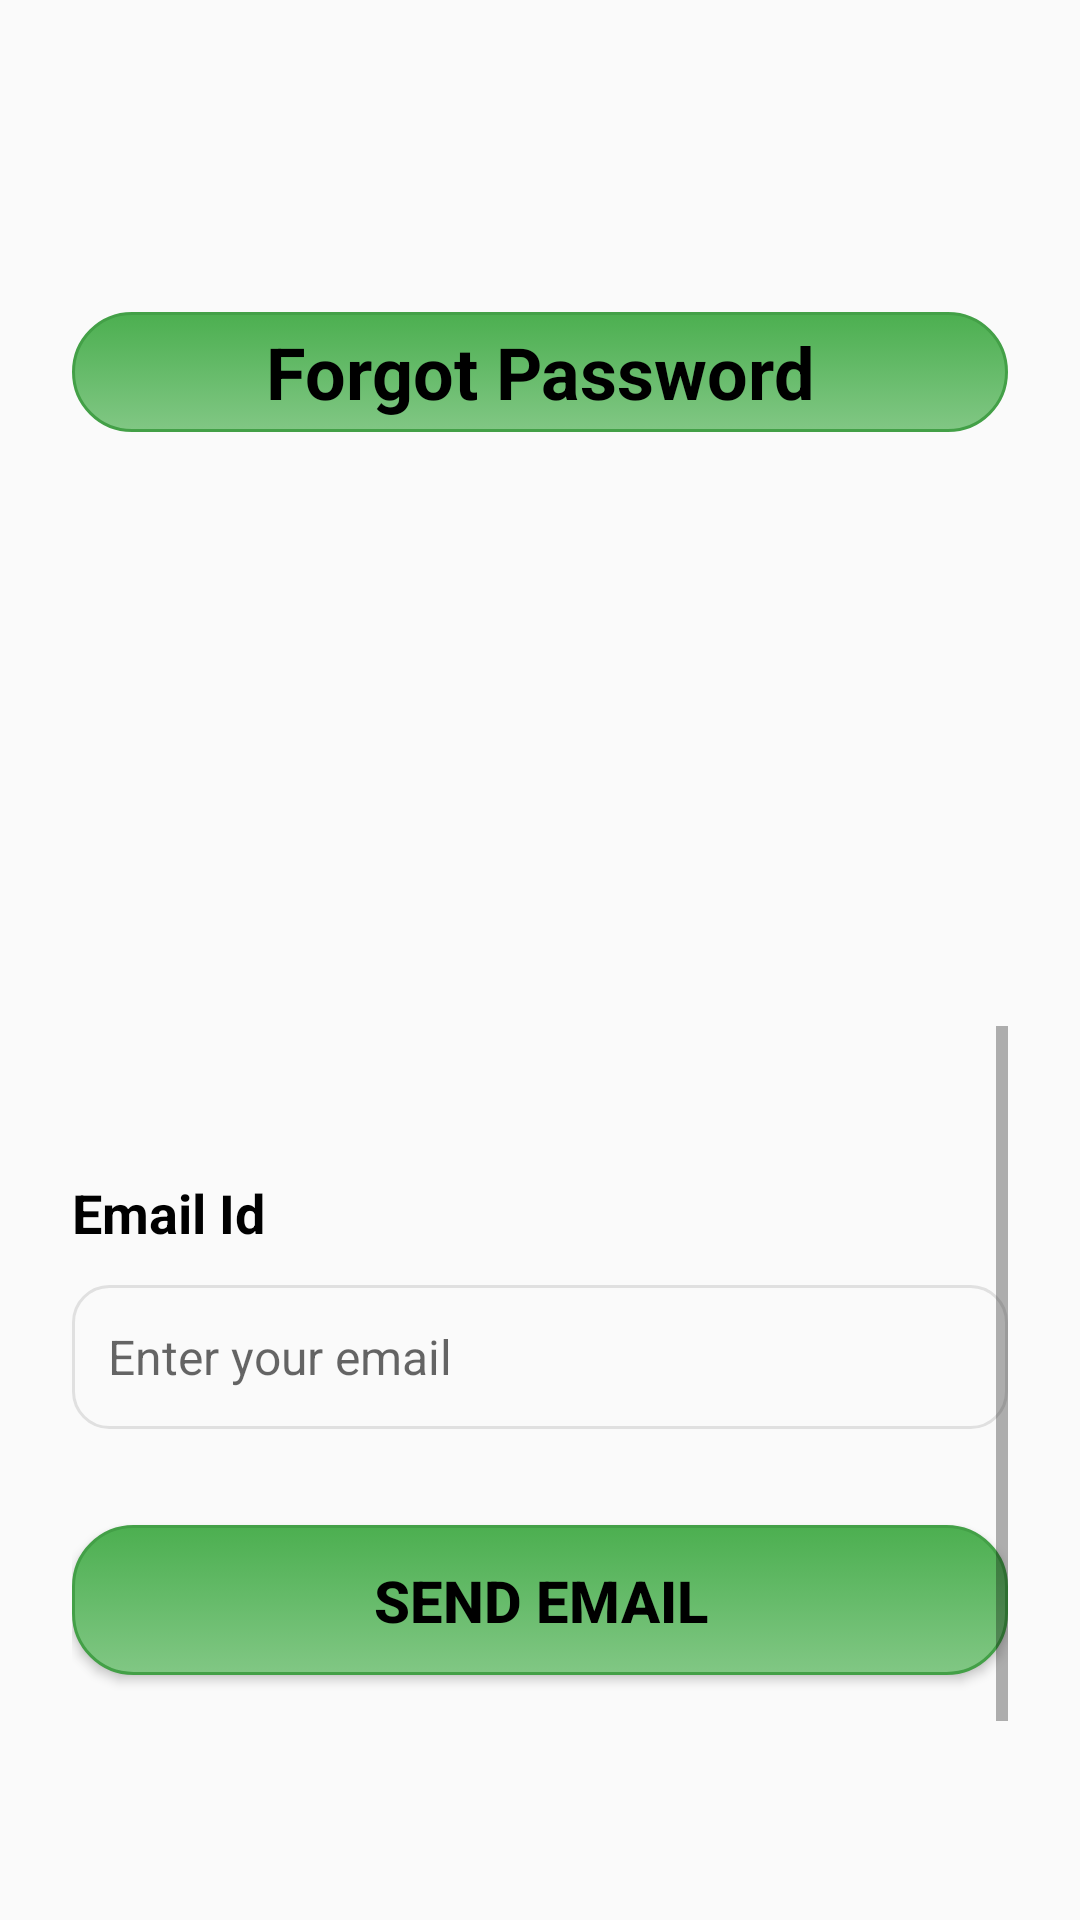

This screen was rendered from an Android layout file. Write that file and the resources it references.
<!-- AndroidManifest.xml: application theme Theme.SamajConnectFrontEnd -->
<!-- res/layout/activity_forgotpassword.xml -->
<?xml version="1.0" encoding="utf-8"?>
<androidx.constraintlayout.widget.ConstraintLayout xmlns:android="http://schemas.android.com/apk/res/android"
    xmlns:app="http://schemas.android.com/apk/res-auto"
    xmlns:tools="http://schemas.android.com/tools"
    android:id="@+id/main"
    android:layout_width="match_parent"
    android:layout_height="match_parent"
    android:padding="@dimen/screen_padding"
    tools:context=".forgotpassword">

    
    <TextView
        android:id="@+id/textView8"
        android:layout_width="0dp"
        android:layout_height="@dimen/forgot_title_height"
        android:layout_marginTop="@dimen/forgot_title_margin_top"
        android:background="@drawable/green_button"
        android:gravity="center"
        android:text="Forgot Password"
        android:textColor="#000000"
        android:textSize="@dimen/forgot_title_text_size"
        android:textStyle="bold"
        app:autoSizeTextType="uniform"
        app:autoSizeMinTextSize="16sp"
        app:autoSizeMaxTextSize="24sp"
        app:layout_constraintEnd_toEndOf="parent"
        app:layout_constraintStart_toStartOf="parent"
        app:layout_constraintTop_toTopOf="parent" />

    
    <ImageView
        android:id="@+id/imageView5"
        android:layout_width="0dp"
        android:layout_height="0dp"
        android:layout_marginTop="@dimen/forgot_image_margin_top"
        android:scaleType="centerInside"
        app:layout_constraintDimensionRatio="4:3"
        app:layout_constraintEnd_toEndOf="parent"
        app:layout_constraintHeight_percent="0.25"
        app:layout_constraintStart_toStartOf="parent"
        app:layout_constraintTop_toBottomOf="@id/textView8"
        app:srcCompat="@drawable/forgot_password" />

    
    <ScrollView
        android:layout_width="0dp"
        android:layout_height="0dp"
        android:layout_marginTop="@dimen/forgot_form_margin_top"
        android:fillViewport="true"
        app:layout_constraintBottom_toBottomOf="parent"
        app:layout_constraintEnd_toEndOf="parent"
        app:layout_constraintStart_toStartOf="parent"
        app:layout_constraintTop_toBottomOf="@+id/imageView5">

        <LinearLayout
            android:layout_width="match_parent"
            android:layout_height="wrap_content"
            android:orientation="vertical"
            android:gravity="clip_vertical"
            android:layout_marginTop="50dp"
            android:paddingBottom="@dimen/form_bottom_padding">

            
            <TextView
                android:id="@+id/textView4"
                android:layout_width="match_parent"
                android:layout_height="wrap_content"
                android:text="Email Id"
                android:textColor="#000000"
                android:textSize="@dimen/label_text_size"
                android:textStyle="bold"
                app:autoSizeTextType="uniform"
                app:autoSizeMinTextSize="16sp"
                app:autoSizeMaxTextSize="22sp" />

            
            <EditText
                android:id="@+id/editTextText"
                android:layout_width="match_parent"
                android:layout_height="@dimen/input_height"
                android:layout_marginTop="@dimen/input_margin_top"
                android:background="@drawable/edittext_background"
                android:ems="10"
                android:hint="Enter your email"
                android:inputType="textEmailAddress"
                android:padding="@dimen/input_padding"
                android:textSize="@dimen/input_text_size"
                app:autoSizeTextType="uniform"
                app:autoSizeMinTextSize="14sp"
                app:autoSizeMaxTextSize="18sp" />

            
            <Button
                android:id="@+id/button3"
                android:layout_width="match_parent"
                android:layout_height="@dimen/button_height"
                android:layout_marginTop="@dimen/forgot_button_margin_top"
                android:background="@drawable/green_button"
                android:minHeight="48dp"
                android:padding="@dimen/button_padding"
                android:text="Send Email"
                android:textColor="#000000"
                android:textSize="@dimen/button_text_size"
                android:textStyle="bold"
                app:autoSizeTextType="uniform"
                app:autoSizeMinTextSize="14sp"
                app:autoSizeMaxTextSize="20sp" />

        </LinearLayout>
    </ScrollView>

</androidx.constraintlayout.widget.ConstraintLayout>
<!-- resources referenced by this layout -->
<resources>
  <dimen name="button_height">50dp</dimen>
  <dimen name="button_padding">12dp</dimen>
  <dimen name="button_text_size">16sp</dimen>
  <dimen name="forgot_button_margin_top">32dp</dimen>
  <dimen name="forgot_form_margin_top">0dp</dimen>
  <dimen name="forgot_image_margin_top">50dp</dimen>
  <dimen name="forgot_title_height">40dp</dimen>
  <dimen name="forgot_title_margin_top">80dp</dimen>
  <dimen name="forgot_title_text_size">20sp</dimen>
  <dimen name="form_bottom_padding">16dp</dimen>
  <dimen name="input_height">48dp</dimen>
  <dimen name="input_margin_top">12dp</dimen>
  <dimen name="input_padding">12dp</dimen>
  <dimen name="input_text_size">16sp</dimen>
  <dimen name="label_text_size">18sp</dimen>
  <dimen name="screen_padding">24dp</dimen>
  <!-- drawable edittext_background (drawable) -->
  <?xml version="1.0" encoding="utf-8"?>
  <selector xmlns:android="http://schemas.android.com/apk/res/android">
  
      
      <item android:state_focused="true">
          <shape android:shape="rectangle">
              <solid android:color="#F8FFF8"/>
              <stroke
                  android:width="2dp"
                  android:color="#4CAF50"/>
              <corners android:radius="12dp"/>
          </shape>
      </item>
  
      
      <item>
          <shape android:shape="rectangle">
              <solid android:color="#FAFAFA"/>
              <stroke
                  android:width="1dp"
                  android:color="#E0E0E0"/>
              <corners android:radius="12dp"/>
          </shape>
      </item>
  
  </selector>
  <!-- drawable green_button (drawable) -->
  <?xml version="1.0" encoding="utf-8"?>
  <selector xmlns:android="http://schemas.android.com/apk/res/android">
  
      
      <item android:state_pressed="true">
          <shape android:shape="rectangle">
              <gradient
                  android:angle="90"
                  android:startColor="#388E3C"
                  android:endColor="#2E7D32"
                  android:type="linear" />
              <corners android:radius="20dp"/>
              <stroke
                  android:width="1dp"
                  android:color="#1B5E20"/>
          </shape>
      </item>
  
      
      <item>
          <shape android:shape="rectangle">
              <gradient
                  android:angle="90"
                  android:startColor="#81C784"
                  android:centerColor="#66BB6A"
                  android:endColor="#4CAF50"
                  android:type="linear" />
              <corners android:radius="20dp"/>
              <stroke
                  android:width="1dp"
                  android:color="#43A047"/>
          </shape>
      </item>
  
  </selector>
  <style name="Theme.SamajConnectFrontEnd" parent="Theme.AppCompat.Light.NoActionBar">
          
          <item name="colorPrimary">@color/purple_500</item>
          <item name="colorPrimaryVariant">@color/purple_700</item>
          <item name="colorOnPrimary">@color/white</item>
          
          <item name="colorSecondary">@color/teal_200</item>
          <item name="colorSecondaryVariant">@color/teal_700</item>
          <item name="colorOnSecondary">@color/black</item>
          
          <item name="android:statusBarColor">?attr/colorPrimaryVariant</item>
          
      </style>
  <color name="purple_500">#FF6200EE</color>
  <color name="purple_700">#FF3700B3</color>
  <color name="white">#FFFFFF</color>
  <color name="teal_200">#FF03DAC5</color>
  <color name="teal_700">#FF018786</color>
  <color name="black">#FF000000</color>
</resources>
